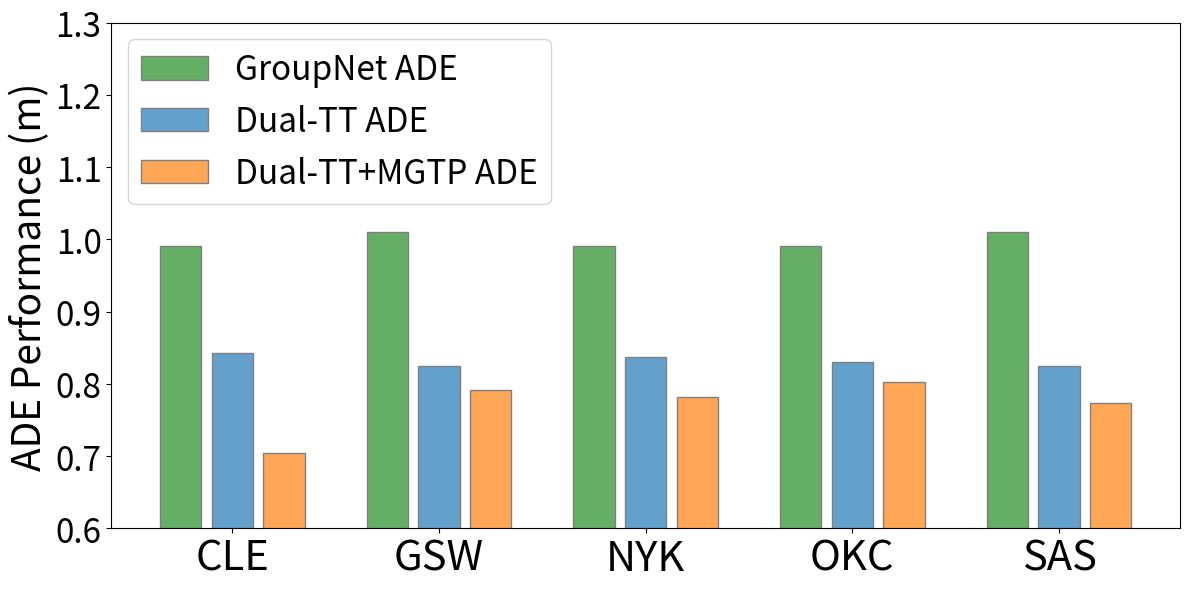
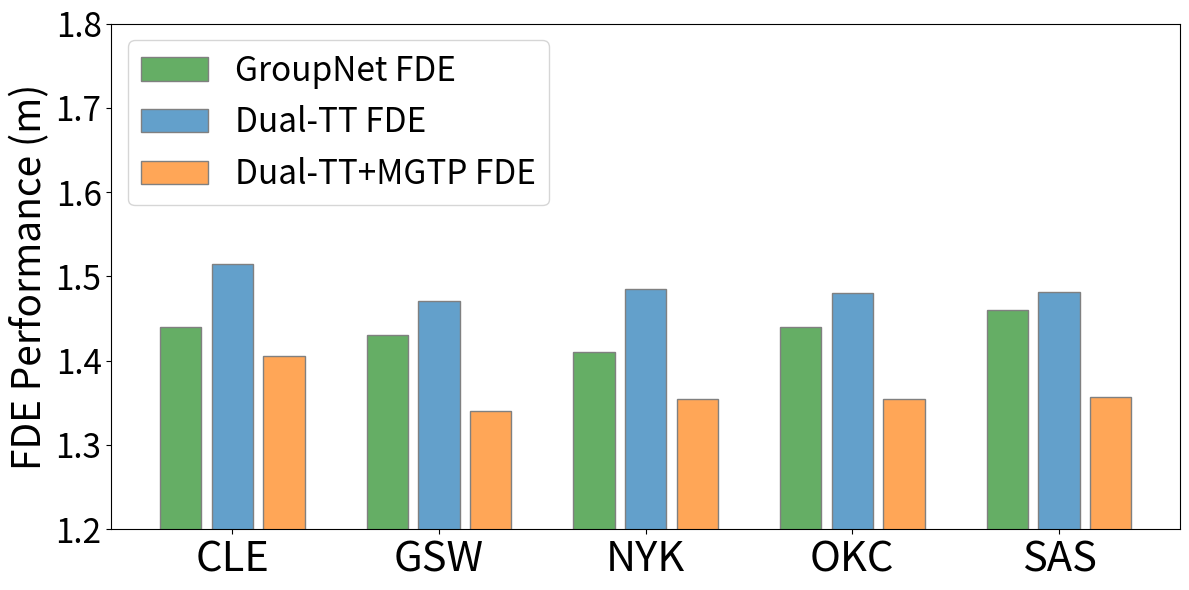

Write Python code to recreate these figures, in order.
import matplotlib.pyplot as plt
import numpy as np

# 数据
teams = ['CLE', 'GSW', 'NYK', 'OKC', 'SAS']

groupnet_ade = [0.99, 1.01, 0.99, 0.99, 1.01]
hstte_ade = [0.843, 0.824, 0.837, 0.830, 0.825]
hstte_mvl_ade = [0.704, 0.792, 0.781, 0.802, 0.774]

groupnet_fde = [1.44, 1.43, 1.41, 1.44, 1.46]
hstte_fde = [1.515, 1.471, 1.485, 1.480, 1.481]
hstte_mvl_fde = [1.406, 1.340, 1.355, 1.355, 1.357]

barWidth = 0.20
spacing = 0.05
r1 = np.arange(len(groupnet_ade))
r2 = [x + barWidth + spacing for x in r1]
r3 = [x + barWidth + spacing for x in r2]
# 字体大小
label_fontsize = 28
y_tick_fontsize = 24
legend_fontsize = 24
#x_label_fontsize = 20
x_tick_fontsize = 30
# 使用您提供的图中的颜色
# colors = ['#4E79A7', '#59A14E', '#76B4E3']
#colors = ['#8ECFC9', '#FFBE7A', '#FA7F6F'] # 暖色
colors = ['#65AE65', '#63A0CB', '#FFA657']
# colors = ['#60ACFC', '#5BC49F', '#FEB64D'] 撞色
# colors = ['#60ACFC', '#32D3EB','#5BC49F'] 冷色
# 画ADE图
plt.figure(figsize=(12, 6))
plt.bar(r1, groupnet_ade, color=colors[0], width=barWidth, edgecolor='grey', label='GroupNet ADE')
plt.bar(r2, hstte_ade, color=colors[1], width=barWidth, edgecolor='grey', label='Dual-TT ADE')
plt.bar(r3, hstte_mvl_ade, color=colors[2], width=barWidth, edgecolor='grey', label='Dual-TT+MGTP ADE')
#plt.xlabel('Teams', fontweight='bold', fontsize=x_label_fontsize)
plt.ylabel('ADE Performance (m)', fontsize=label_fontsize)
plt.xticks([r + barWidth + spacing for r in range(len(groupnet_ade))], teams,fontsize=x_tick_fontsize)
plt.yticks(fontsize=y_tick_fontsize)
plt.ylim(0.6, 1.3)
plt.legend(loc="upper left",fontsize=legend_fontsize)
plt.tight_layout()
plt.show()

# 画FDE图
plt.figure(figsize=(12, 6))
plt.bar(r1, groupnet_fde, color=colors[0], width=barWidth, edgecolor='grey', label='GroupNet FDE')
plt.bar(r2, hstte_fde, color=colors[1], width=barWidth, edgecolor='grey', label='Dual-TT FDE')
plt.bar(r3, hstte_mvl_fde, color=colors[2], width=barWidth, edgecolor='grey', label='Dual-TT+MGTP FDE')
#plt.xlabel('Teams', fontweight='bold', fontsize=x_label_fontsize)
plt.ylabel('FDE Performance (m)', fontsize=label_fontsize)
plt.xticks([r + barWidth + spacing for r in range(len(groupnet_fde))], teams,fontsize=x_tick_fontsize)
plt.yticks(fontsize=y_tick_fontsize)
plt.ylim(1.2, 1.8)
plt.legend(loc="upper left",fontsize=legend_fontsize)
plt.tight_layout()
plt.show()



